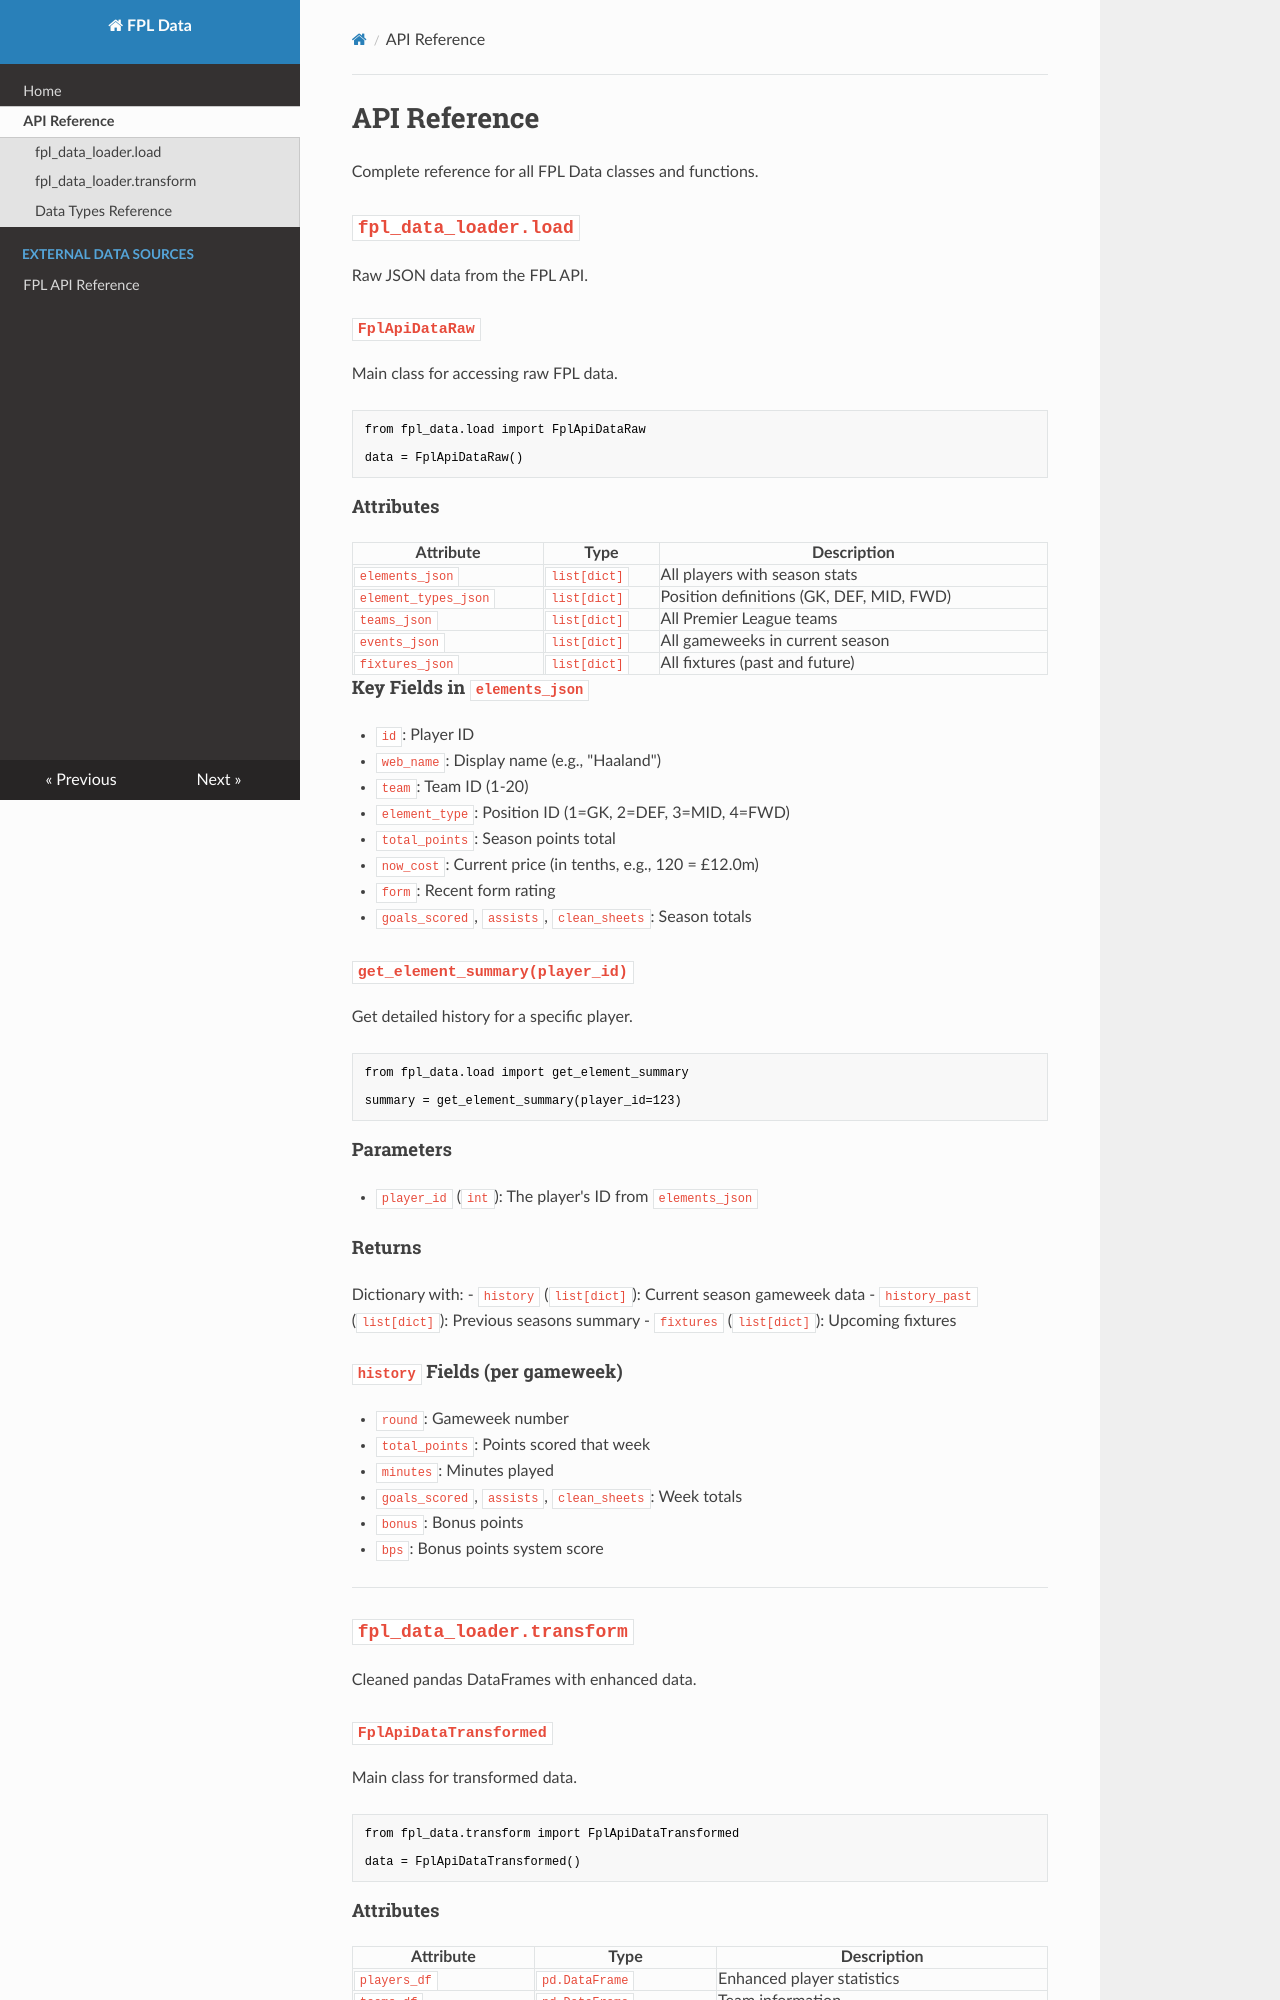

repository: James-Leslie/fpl-data · page: api/index.html · generator: mkdocs

# API Reference

Complete reference for all FPL Data classes and functions.

## `fpl_data_loader.load`

Raw JSON data from the FPL API.

### `FplApiDataRaw`

Main class for accessing raw FPL data.

```python
from fpl_data.load import FplApiDataRaw

data = FplApiDataRaw()
```

#### Attributes

| Attribute | Type | Description |
|-----------|------|-------------|
| `elements_json` | `list[dict]` | All players with season stats |
| `element_types_json` | `list[dict]` | Position definitions (GK, DEF, MID, FWD) |
| `teams_json` | `list[dict]` | All Premier League teams |
| `events_json` | `list[dict]` | All gameweeks in current season |
| `fixtures_json` | `list[dict]` | All fixtures (past and future) |

#### Key Fields in `elements_json`
- `id`: Player ID
- `web_name`: Display name (e.g., "Haaland")
- `team`: Team ID (1-20)
- `element_type`: Position ID (1=GK, 2=DEF, 3=MID, 4=FWD)
- `total_points`: Season points total
- `now_cost`: Current price (in tenths, e.g., 120 = £12.0m)
- `form`: Recent form rating
- `goals_scored`, `assists`, `clean_sheets`: Season totals

### `get_element_summary(player_id)`

Get detailed history for a specific player.

```python
from fpl_data.load import get_element_summary

summary = get_element_summary(player_id=123)
```

#### Parameters
- `player_id` (`int`): The player's ID from `elements_json`

#### Returns
Dictionary with:
- `history` (`list[dict]`): Current season gameweek data
- `history_past` (`list[dict]`): Previous seasons summary
- `fixtures` (`list[dict]`): Upcoming fixtures

#### `history` Fields (per gameweek)
- `round`: Gameweek number
- `total_points`: Points scored that week
- `minutes`: Minutes played
- `goals_scored`, `assists`, `clean_sheets`: Week totals
- `bonus`: Bonus points
- `bps`: Bonus points system score

---

## `fpl_data_loader.transform`

Cleaned pandas DataFrames with enhanced data.

### `FplApiDataTransformed`

Main class for transformed data.

```python
from fpl_data.transform import FplApiDataTransformed

data = FplApiDataTransformed()
```
